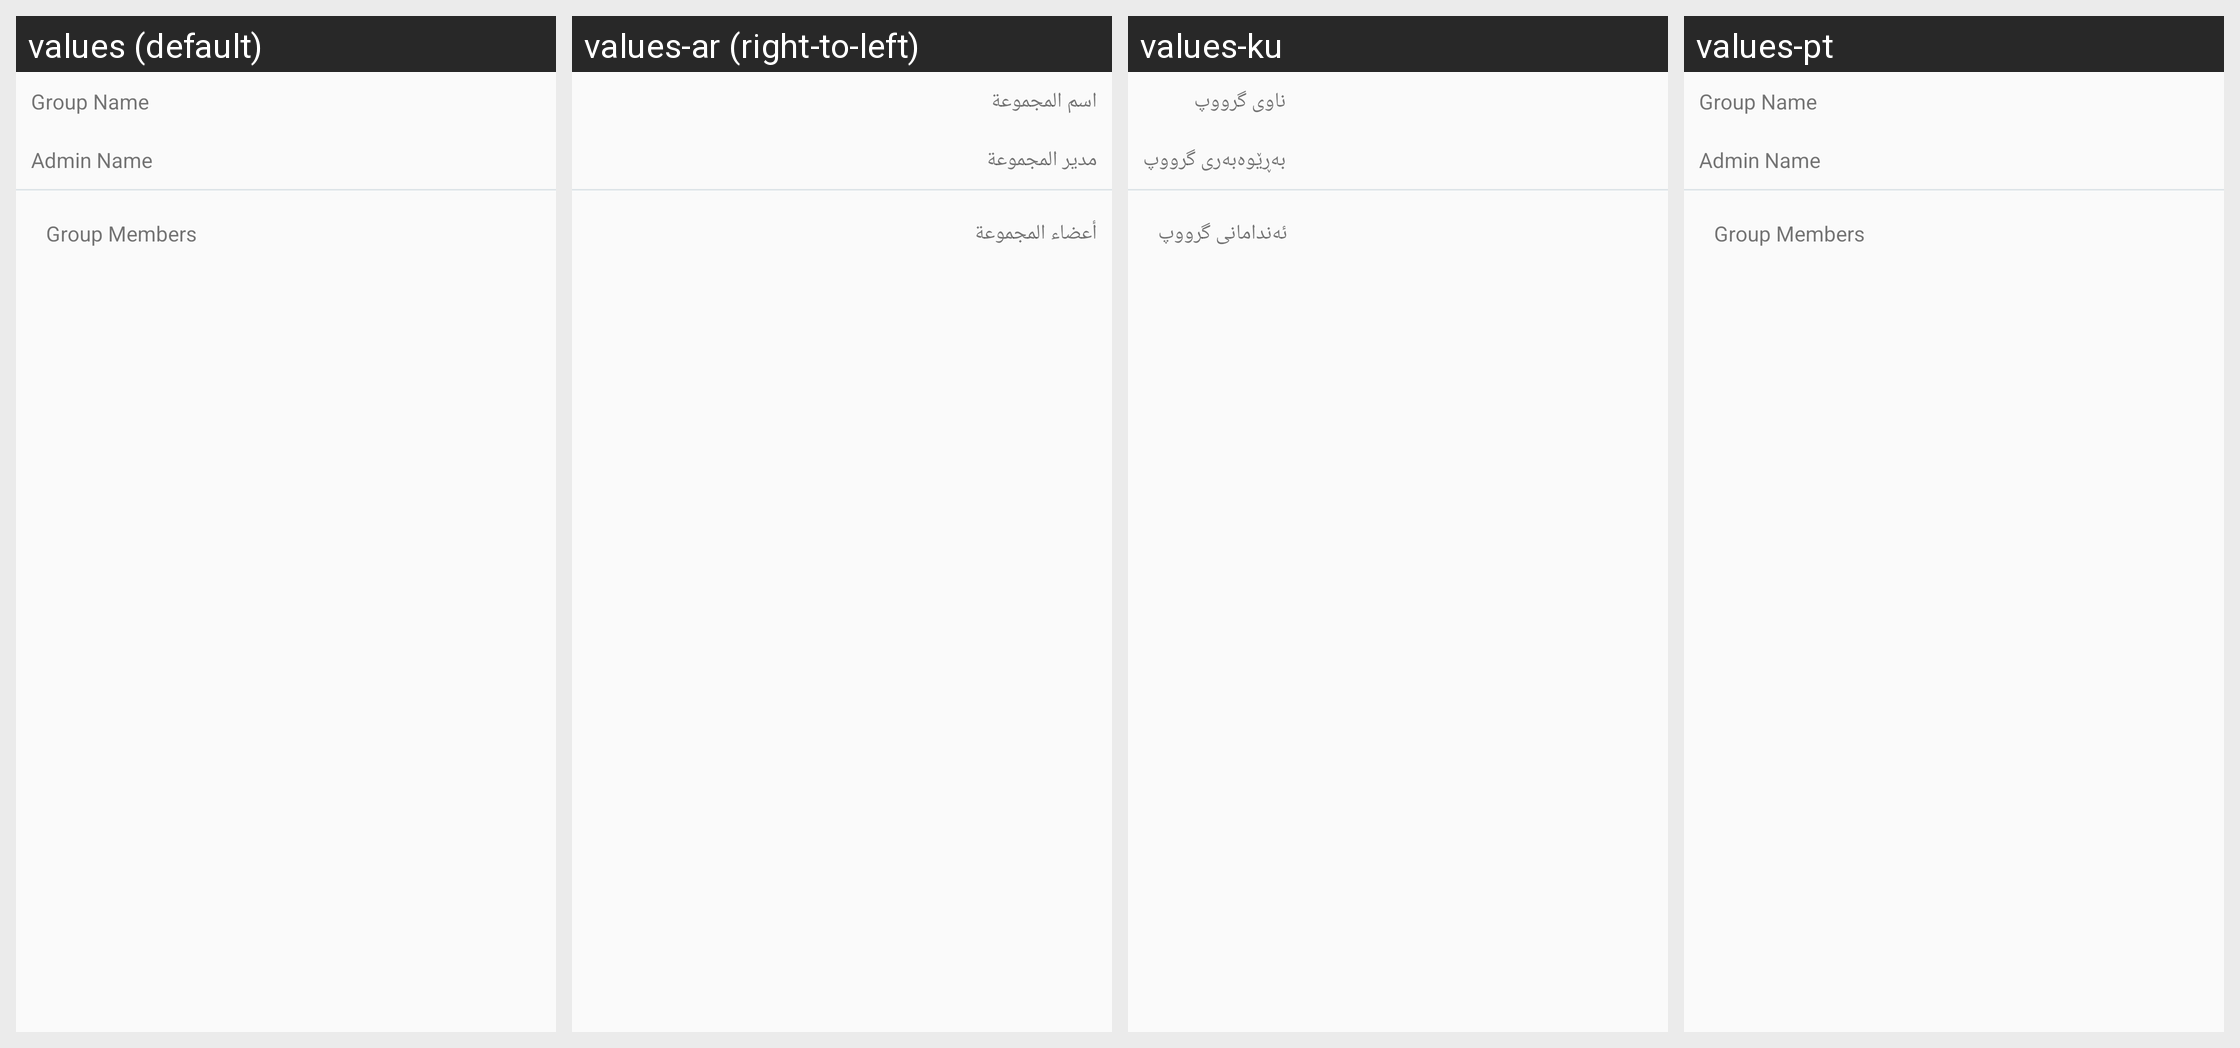

Locale-by-locale string values for the Android screen shown in this grid:
Android screen res/layout/fragment_group_details__members.xml rendered under 4 locales, left to right: values (default), values-ar (right-to-left), values-ku, values-pt. Device: Nexus 5 (rendered at 1080×1920; each locale shown at half size, 540×960, under a caption strip naming it); theme AppTheme.
Other locales in the repository, not shown: values-es-rES.
Strings drawn on this screen, with the default value and each locale's value (text and hints the layout hard-codes, and strings that could not be matched under every locale, appear in the picture but are not listed):

group_name
  values: Group Name
  values-ar: اسم المجموعة
  values-ku: ناوی گرووپ
  values-pt: Group Name  [not translated; the default value is used]

admin_name
  values: Admin Name
  values-ar: مدير المجموعة
  values-ku: بەڕێوەبەری گرووپ
  values-pt: Admin Name  [not translated; the default value is used]

group_members
  values: Group Members
  values-ar: أعضاء المجموعة
  values-ku: ئەندامانی گرووپ
  values-pt: Group Members  [not translated; the default value is used]
